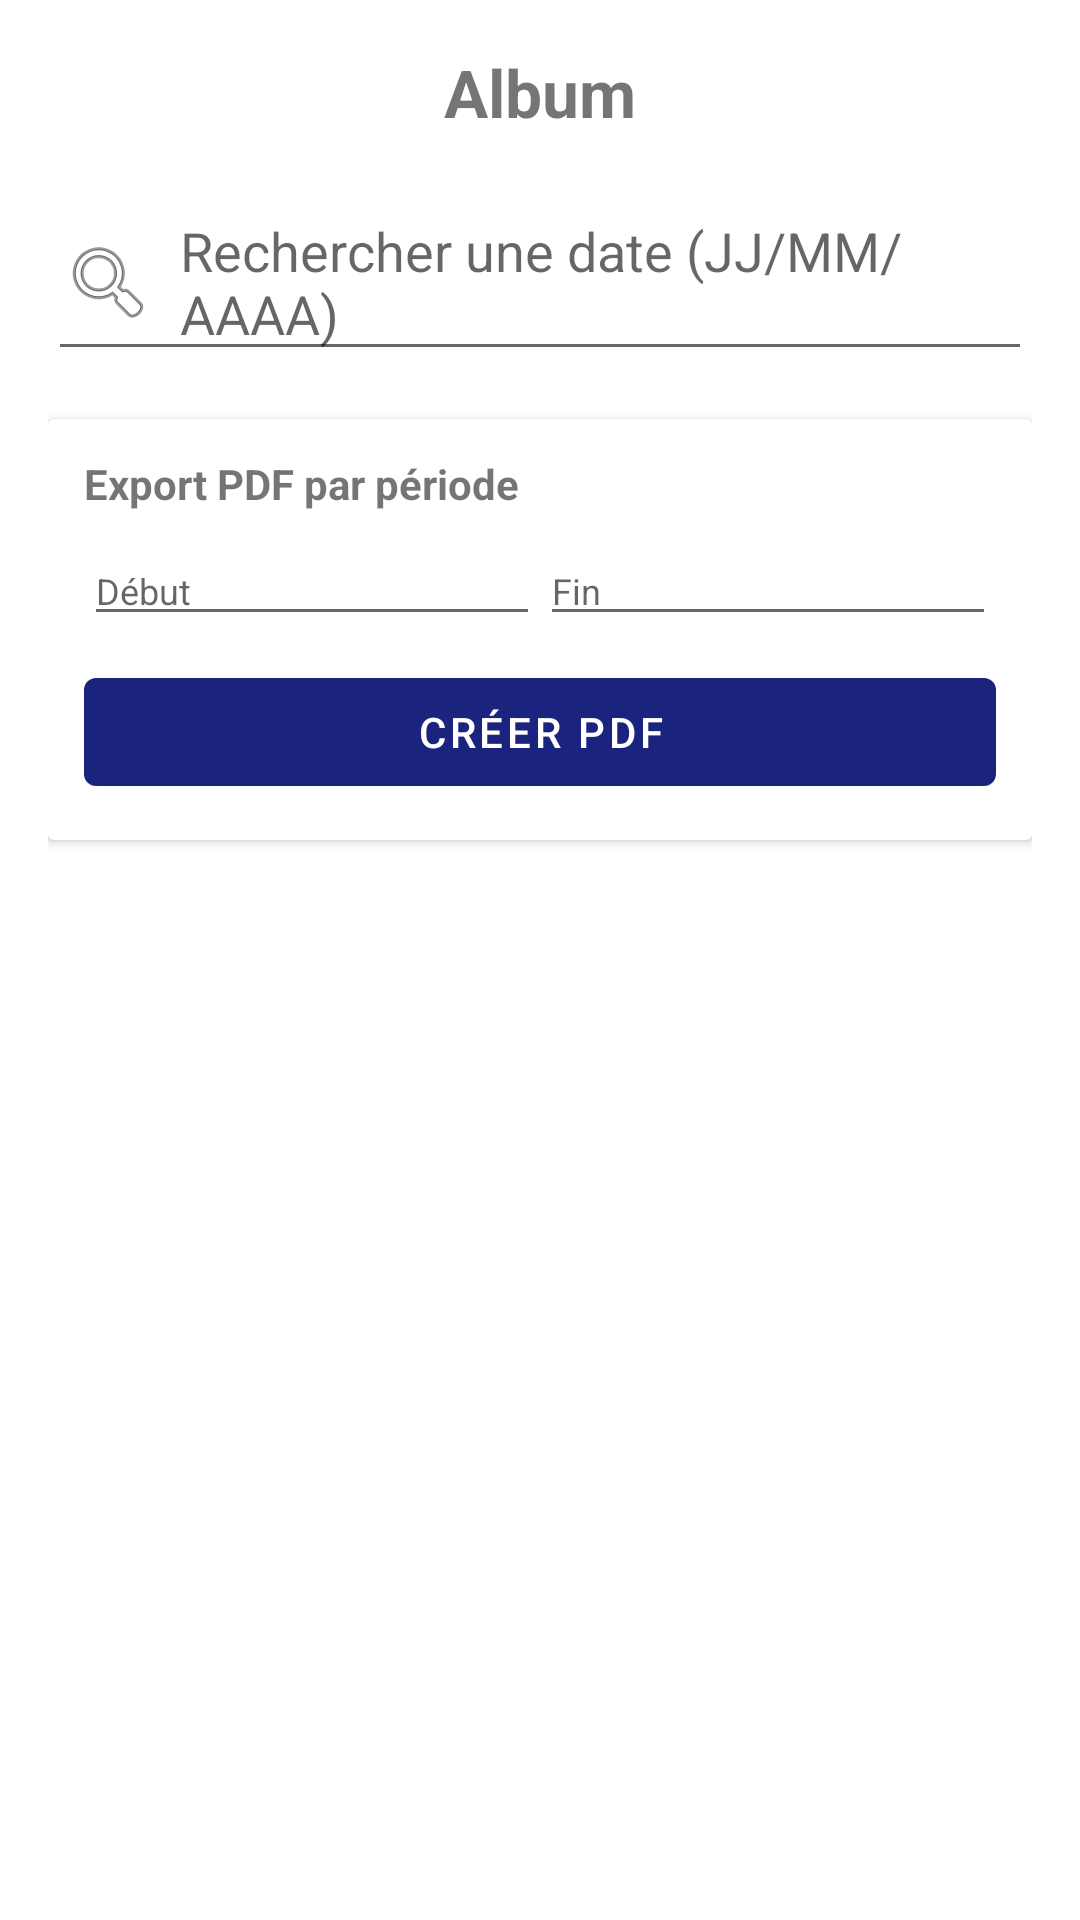

This screen was rendered from an Android layout file. Write that file and the resources it references.
<!-- AndroidManifest.xml: application theme Theme.ExpertSuivi -->
<!-- res/layout/activity_scan_album.xml -->
<?xml version="1.0" encoding="utf-8"?>
<LinearLayout xmlns:android="http://schemas.android.com/apk/res/android"
    android:layout_width="match_parent"
    android:layout_height="match_parent"
    android:orientation="vertical"
    android:padding="16dp"
    android:fitsSystemWindows="true">

    <TextView
        android:id="@+id/tvAlbumTitle"
        android:layout_width="wrap_content"
        android:layout_height="wrap_content"
        android:text="Album"
        android:textSize="22sp"
        android:textStyle="bold"
        android:layout_gravity="center"
        android:layout_marginBottom="16dp"/>

    
    <EditText
        android:id="@+id/etSearchDate"
        android:layout_width="match_parent"
        android:layout_height="wrap_content"
        android:hint="Rechercher une date (JJ/MM/AAAA)"
        android:drawableStart="@android:drawable/ic_menu_search"
        android:drawablePadding="8dp"
        android:inputType="none"
        android:focusable="false"
        android:clickable="true"
        android:layout_marginBottom="16dp"/>

    
    <androidx.cardview.widget.CardView
        android:layout_width="match_parent"
        android:layout_height="wrap_content"
        android:layout_marginBottom="16dp">

        <LinearLayout
            android:layout_width="match_parent"
            android:layout_height="wrap_content"
            android:orientation="vertical"
            android:padding="12dp">

            <TextView
                android:layout_width="wrap_content"
                android:layout_height="wrap_content"
                android:text="Export PDF par période"
                android:textStyle="bold"/>

            <LinearLayout
                android:layout_width="match_parent"
                android:layout_height="wrap_content"
                android:orientation="horizontal"
                android:layout_marginTop="8dp">

                <EditText
                    android:id="@+id/etStartDate"
                    android:layout_width="0dp"
                    android:layout_height="wrap_content"
                    android:layout_weight="1"
                    android:hint="Début"
                    android:textSize="12sp"
                    android:focusable="false"
                    android:clickable="true"/>

                <EditText
                    android:id="@+id/etEndDate"
                    android:layout_width="0dp"
                    android:layout_height="wrap_content"
                    android:layout_weight="1"
                    android:hint="Fin"
                    android:textSize="12sp"
                    android:focusable="false"
                    android:clickable="true"/>
            </LinearLayout>

            <Button
                android:id="@+id/btnGeneratePdf"
                android:layout_width="match_parent"
                android:layout_height="wrap_content"
                android:text="CRÉER PDF"
                android:layout_marginTop="8dp"
                style="@style/Widget.MaterialComponents.Button"/>
        </LinearLayout>
    </androidx.cardview.widget.CardView>

    <androidx.recyclerview.widget.RecyclerView
        android:id="@+id/rvScans"
        android:layout_width="match_parent"
        android:layout_height="0dp"
        android:layout_weight="1"/>

</LinearLayout>
<!-- resources referenced by this layout -->
<resources>
  <style name="Theme.ExpertSuivi" parent="Theme.MaterialComponents.DayNight.DarkActionBar">
          <item name="colorPrimary">@color/brand_primary</item>
          <item name="colorPrimaryVariant">@color/brand_secondary</item>
          <item name="colorOnPrimary">@color/white</item>
          <item name="colorSecondary">@color/brand_accent</item>
          <item name="android:statusBarColor">?attr/colorPrimaryVariant</item>
      </style>
  <color name="brand_primary">#1A237E</color>
  <color name="brand_secondary">#0D47A1</color>
  <color name="white">#FFFFFF</color>
  <color name="brand_accent">#FFAB40</color>
</resources>
